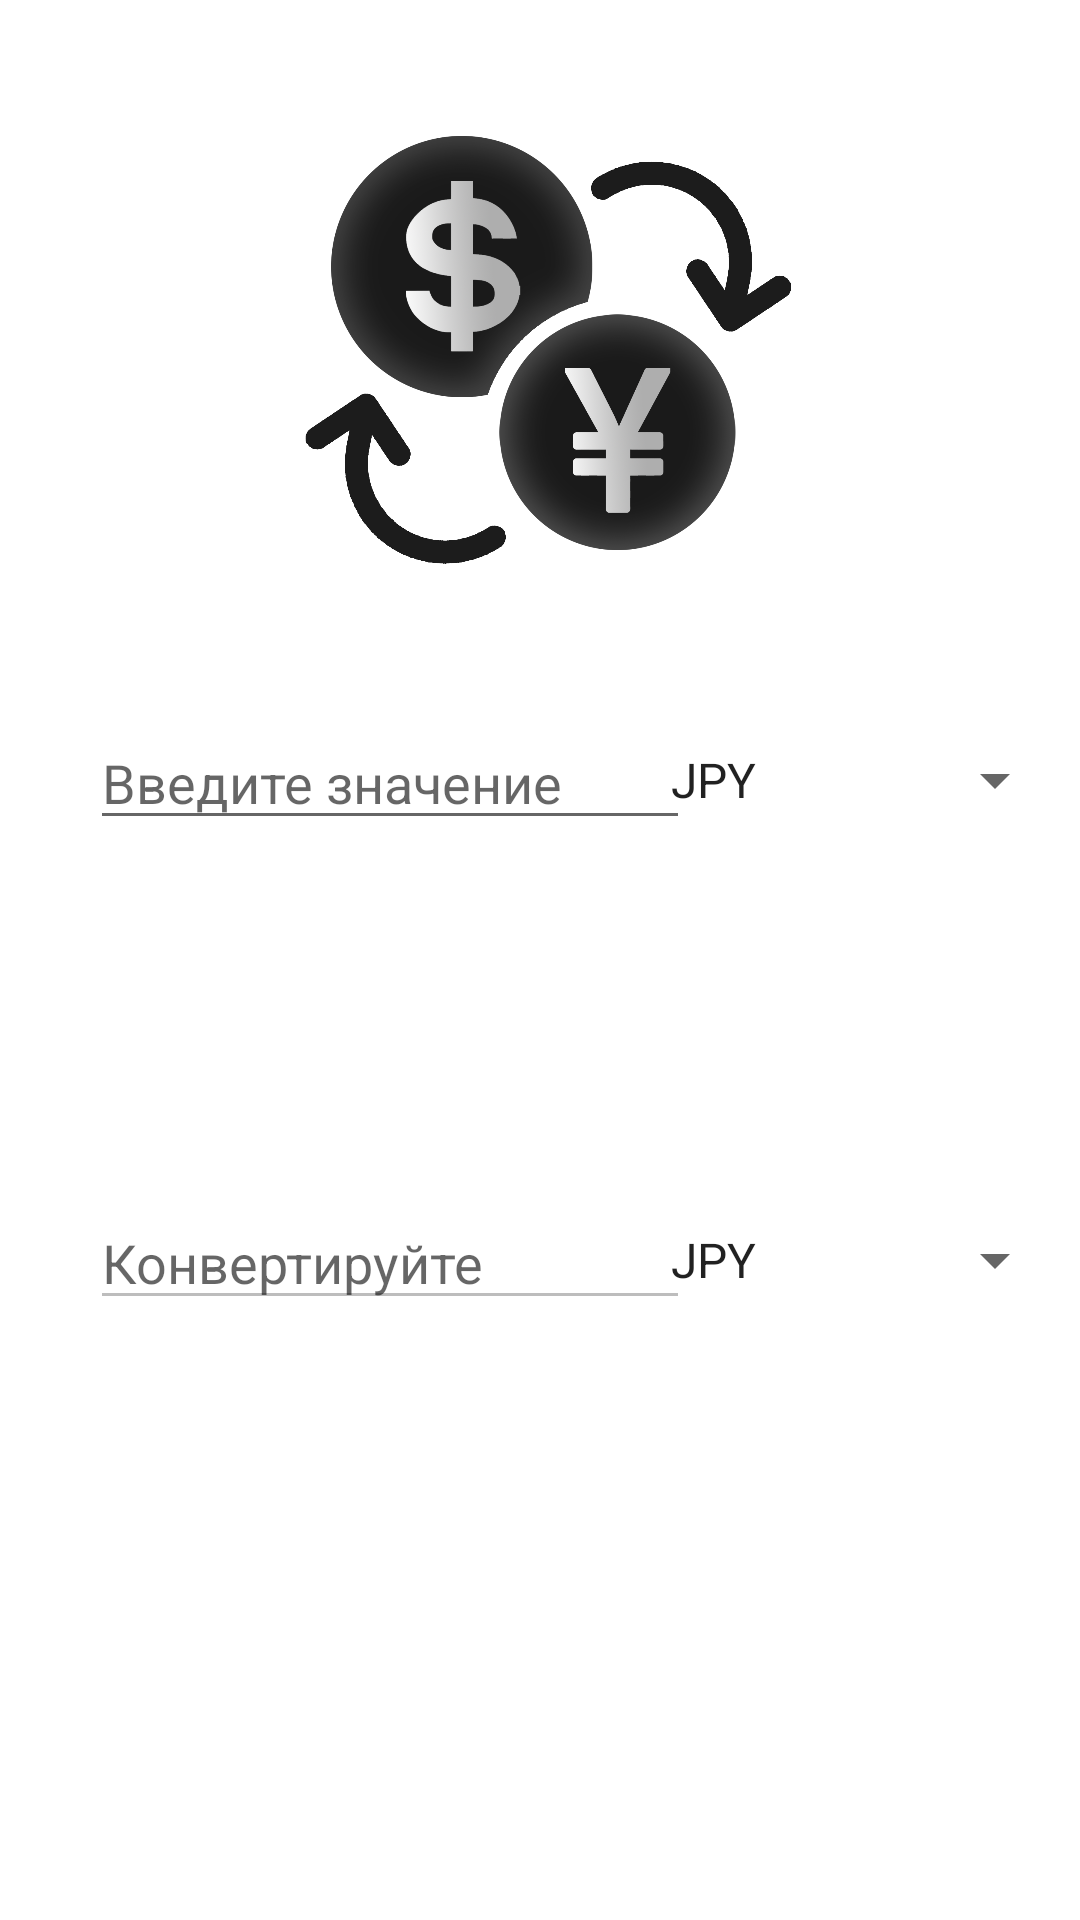

Reconstruct the res/layout file that produces this screen, plus the resources it refers to.
<!-- AndroidManifest.xml: application theme AppTheme -->
<!-- res/layout/activity_main.xml -->
<?xml version="1.0" encoding="utf-8"?>
<androidx.constraintlayout.widget.ConstraintLayout xmlns:android="http://schemas.android.com/apk/res/android"
    xmlns:app="http://schemas.android.com/apk/res-auto"
    xmlns:tools="http://schemas.android.com/tools"
    android:layout_width="match_parent"
    android:layout_height="match_parent"
    android:background="@color/design_default_color_background"
    tools:context=".MainActivity">

    <EditText
        android:id="@+id/fromCurrency"
        android:layout_width="200dp"
        android:layout_height="40dp"
        android:layout_marginStart="30dp"
        android:layout_marginTop="240dp"
        android:ems="10"
        android:hint="@string/fromHint"
        android:importantForAutofill="no"
        android:inputType="numberDecimal"
        app:layout_constraintStart_toStartOf="parent"
        app:layout_constraintTop_toTopOf="parent" />

    <EditText
        android:id="@+id/toCurrency"
        android:layout_width="200dp"
        android:layout_height="40dp"
        android:layout_marginStart="30dp"
        android:layout_marginTop="120dp"
        android:ems="10"
        android:enabled="false"
        android:hint="@string/toHint"
        android:importantForAutofill="no"
        android:inputType="numberDecimal"
        app:layout_constraintStart_toStartOf="parent"
        app:layout_constraintTop_toBottomOf="@+id/fromCurrency" />

    <Spinner
        android:id="@+id/toDropdown"
        android:layout_width="140dp"
        android:layout_height="40dp"
        android:layout_marginStart="11dp"
        android:layout_marginTop="120dp"
        android:layout_marginEnd="30dp"
        android:entries="@array/currency_options"
        app:layout_constraintEnd_toEndOf="parent"
        app:layout_constraintStart_toEndOf="@+id/toCurrency"
        app:layout_constraintTop_toBottomOf="@+id/fromDropdown" />

    <Spinner
        android:id="@+id/fromDropdown"
        android:layout_width="140dp"
        android:layout_height="40dp"
        android:layout_marginStart="11dp"
        android:layout_marginTop="240dp"
        android:layout_marginEnd="30dp"
        android:entries="@array/currency_options"
        app:layout_constraintEnd_toEndOf="parent"
        app:layout_constraintStart_toEndOf="@+id/fromCurrency"
        app:layout_constraintTop_toTopOf="parent" />

    <Button
        android:id="@+id/convertButton"
        style="@style/Widget.AppCompat.Button.Colored"
        android:layout_width="200dp"
        android:layout_height="60dp"
        android:layout_marginStart="24dp"
        android:layout_marginTop="40dp"
        android:layout_marginEnd="24dp"
        android:layout_marginBottom="40dp"
        android:background="@drawable/butback"
        android:text="@string/convertText"
        android:textColor="@android:color/white"
        android:textSize="18sp"
        android:textStyle="bold"
        android:typeface="monospace"
        app:layout_constraintBottom_toTopOf="@+id/toCurrency"
        app:layout_constraintEnd_toEndOf="parent"
        app:layout_constraintHorizontal_bias="0.497"
        app:layout_constraintStart_toStartOf="parent"
        app:layout_constraintTop_toBottomOf="@+id/fromCurrency" />

    <ImageView
        android:id="@+id/imageView2"
        android:layout_width="200dp"
        android:layout_height="200dp"
        android:layout_marginBottom="24dp"
        app:layout_constraintBottom_toTopOf="@+id/fromCurrency"
        app:layout_constraintEnd_toEndOf="parent"
        app:layout_constraintHorizontal_bias="0.497"
        app:layout_constraintStart_toStartOf="parent"
        app:layout_constraintTop_toTopOf="parent"
        app:layout_constraintVertical_bias="1.0"
        app:srcCompat="@drawable/logo" />

</androidx.constraintlayout.widget.ConstraintLayout>
<!-- resources referenced by this layout -->
<resources>
  <string-array name="currency_options">
          <item>JPY</item>
          <item>USD</item>
          <item>INR </item>
          <item>AUD</item>
          <item>CAD</item>
          <item>EUR</item>
          <item>GBP</item>
      </string-array>
  <!-- drawable logo: png bitmap (drawable-v24, 372505 bytes) -->
  <string name="convertText">Конвертировать</string>
  <string name="fromHint">Введите значение</string>
  <string name="toHint">Конвертируйте</string>
  <style name="AppTheme" parent="Theme.AppCompat.Light.DarkActionBar">
          
          <item name="colorPrimary">@color/splashText</item>
          <item name="colorPrimaryDark">@color/splashText</item>
          <item name="colorAccent">@color/colorAccent</item>
      </style>
  <!-- not gathered from this repository: default colours our renderer supplied (Android Studio template values) -->
  <color name="colorAccent">#FF03DAC5</color>
</resources>
